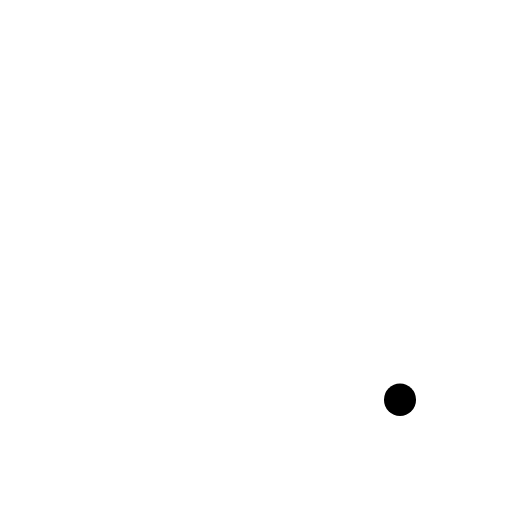
t = 0.00 s
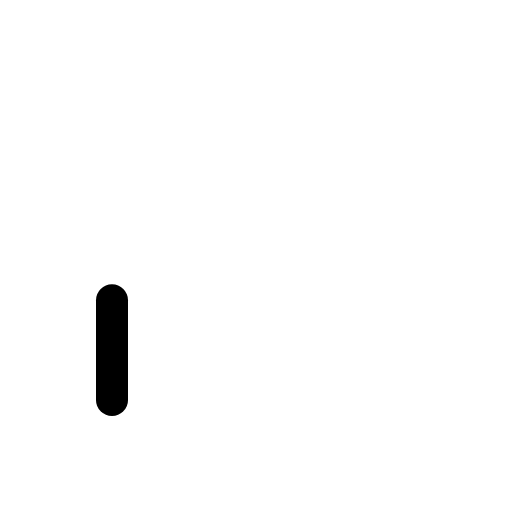
t = 0.38 s
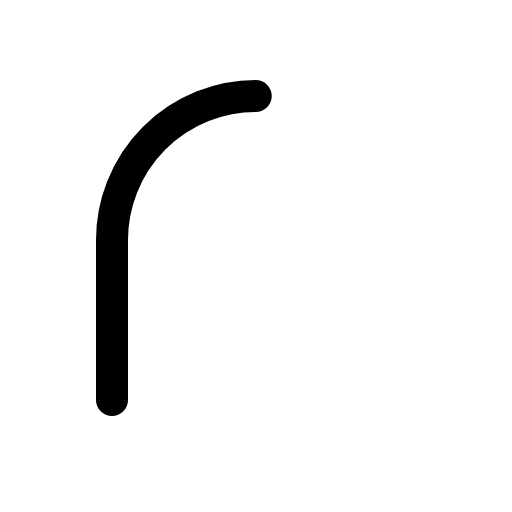
t = 0.75 s
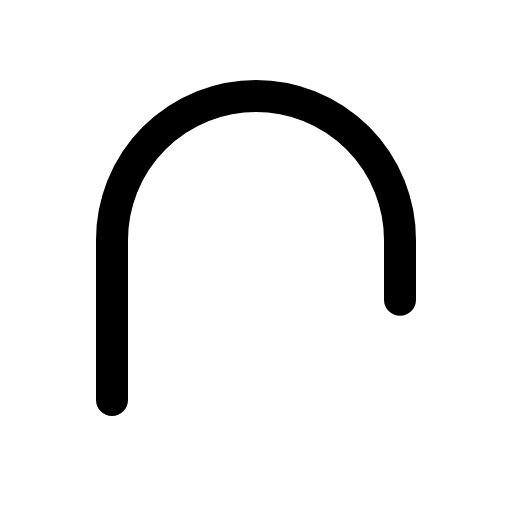
t = 1.13 s
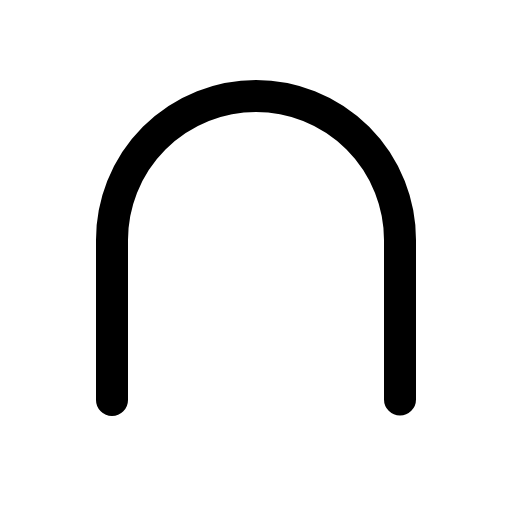
t = 1.50 s

The animated SVG that drew these frames (rendered in a browser with its animation timeline set to each time). Animation: 1 CSS @keyframes rule; one cycle of 1.50 s.

<svg xmlns="http://www.w3.org/2000/svg" viewBox="0 0 256 256">
  <style>
    .draw-line {
      stroke-dasharray: 1;
      stroke-dashoffset: 1;
      animation: phosphor-draw-in 1.5s ease-in-out forwards;
    }
    @keyframes phosphor-draw-in {
      to { stroke-dashoffset: 0; }
    }
  </style><rect width="256" height="256" fill="none"/><path d="M56,200V120a72,72,0,0,1,144,0v80" fill="none" stroke="currentColor" stroke-linecap="round" stroke-linejoin="round" stroke-width="16" class="draw-line" pathLength="1" style="animation-delay: 0s"/></svg>
